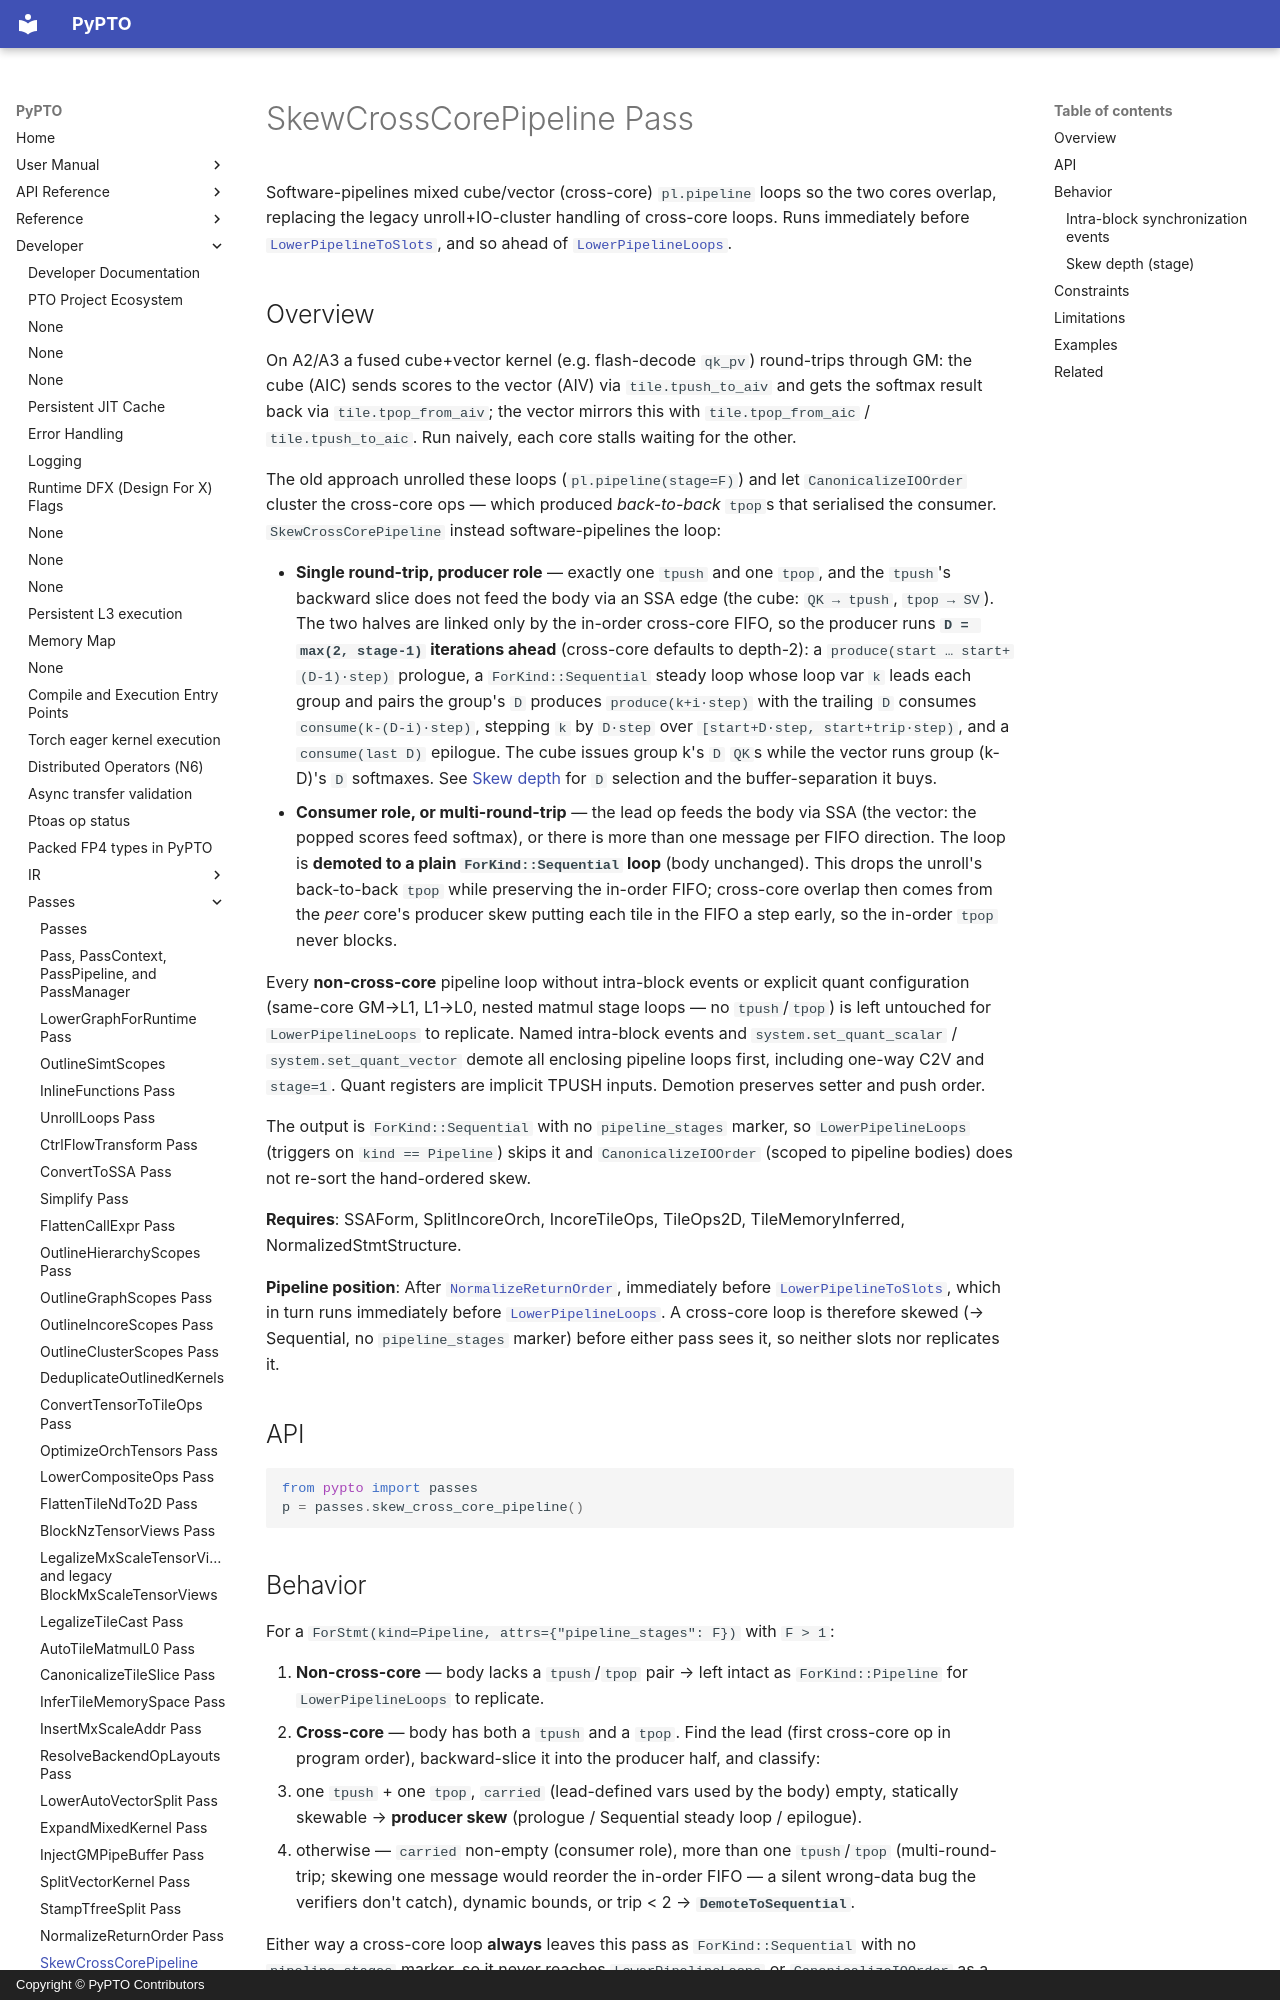

repository: hw-native-sys/pypto · page: en/dev/passes/31-skew_cross_core_pipeline/index.html · generator: mkdocs · copyright: Copyright © PyPTO Contributors

# SkewCrossCorePipeline Pass

Software-pipelines mixed cube/vector (cross-core) `pl.pipeline` loops so the two cores overlap, replacing the legacy unroll+IO-cluster handling of cross-core loops. Runs immediately before [`LowerPipelineToSlots`](32-lower_pipeline_to_slots.md), and so ahead of [`LowerPipelineLoops`](33-lower_pipeline_loops.md).

## Overview

On A2/A3 a fused cube+vector kernel (e.g. flash-decode `qk_pv`) round-trips through GM: the cube (AIC) sends scores to the vector (AIV) via `tile.tpush_to_aiv` and gets the softmax result back via `tile.tpop_from_aiv`; the vector mirrors this with `tile.tpop_from_aic` / `tile.tpush_to_aic`. Run naively, each core stalls waiting for the other.

The old approach unrolled these loops (`pl.pipeline(stage=F)`) and let `CanonicalizeIOOrder` cluster the cross-core ops — which produced *back-to-back* `tpop`s that serialised the consumer. `SkewCrossCorePipeline` instead software-pipelines the loop:

- **Single round-trip, producer role** — exactly one `tpush` and one `tpop`, and the `tpush`'s backward slice does not feed the body via an SSA edge (the cube: `QK → tpush`, `tpop → SV`). The two halves are linked only by the in-order cross-core FIFO, so the producer runs **`D = max(2, stage-1)` iterations ahead** (cross-core defaults to depth-2): a `produce(start … start+(D-1)·step)` prologue, a `ForKind::Sequential` steady loop whose loop var `k` leads each group and pairs the group's `D` produces `produce(k+i·step)` with the trailing `D` consumes `consume(k-(D-i)·step)`, stepping `k` by `D·step` over `[start+D·step, start+trip·step)`, and a `consume(last D)` epilogue. The cube issues group k's `D` `QK`s while the vector runs group (k-D)'s `D` softmaxes. See [Skew depth](#skew-depth-stage) for `D` selection and the buffer-separation it buys.
- **Consumer role, or multi-round-trip** — the lead op feeds the body via SSA (the vector: the popped scores feed softmax), or there is more than one message per FIFO direction. The loop is **demoted to a plain `ForKind::Sequential` loop** (body unchanged). This drops the unroll's back-to-back `tpop` while preserving the in-order FIFO; cross-core overlap then comes from the *peer* core's producer skew putting each tile in the FIFO a step early, so the in-order `tpop` never blocks.

Every **non-cross-core** pipeline loop without intra-block events or explicit quant configuration (same-core GM→L1, L1→L0, nested matmul stage loops — no `tpush`/`tpop`) is left untouched for `LowerPipelineLoops` to replicate. Named intra-block events and `system.set_quant_scalar` / `system.set_quant_vector` demote all enclosing pipeline loops first, including one-way C2V and `stage=1`. Quant registers are implicit TPUSH inputs. Demotion preserves setter and push order.

The output is `ForKind::Sequential` with no `pipeline_stages` marker, so `LowerPipelineLoops` (triggers on `kind == Pipeline`) skips it and `CanonicalizeIOOrder` (scoped to pipeline bodies) does not re-sort the hand-ordered skew.

**Requires**: SSAForm, SplitIncoreOrch, IncoreTileOps, TileOps2D, TileMemoryInferred, NormalizedStmtStructure.

**Pipeline position**: After [`NormalizeReturnOrder`](30-normalize_return_order.md), immediately before [`LowerPipelineToSlots`](32-lower_pipeline_to_slots.md), which in turn runs immediately before [`LowerPipelineLoops`](33-lower_pipeline_loops.md). A cross-core loop is therefore skewed (→ Sequential, no `pipeline_stages` marker) before either pass sees it, so neither slots nor replicates it.

## API

```python
from pypto import passes
p = passes.skew_cross_core_pipeline()
```
